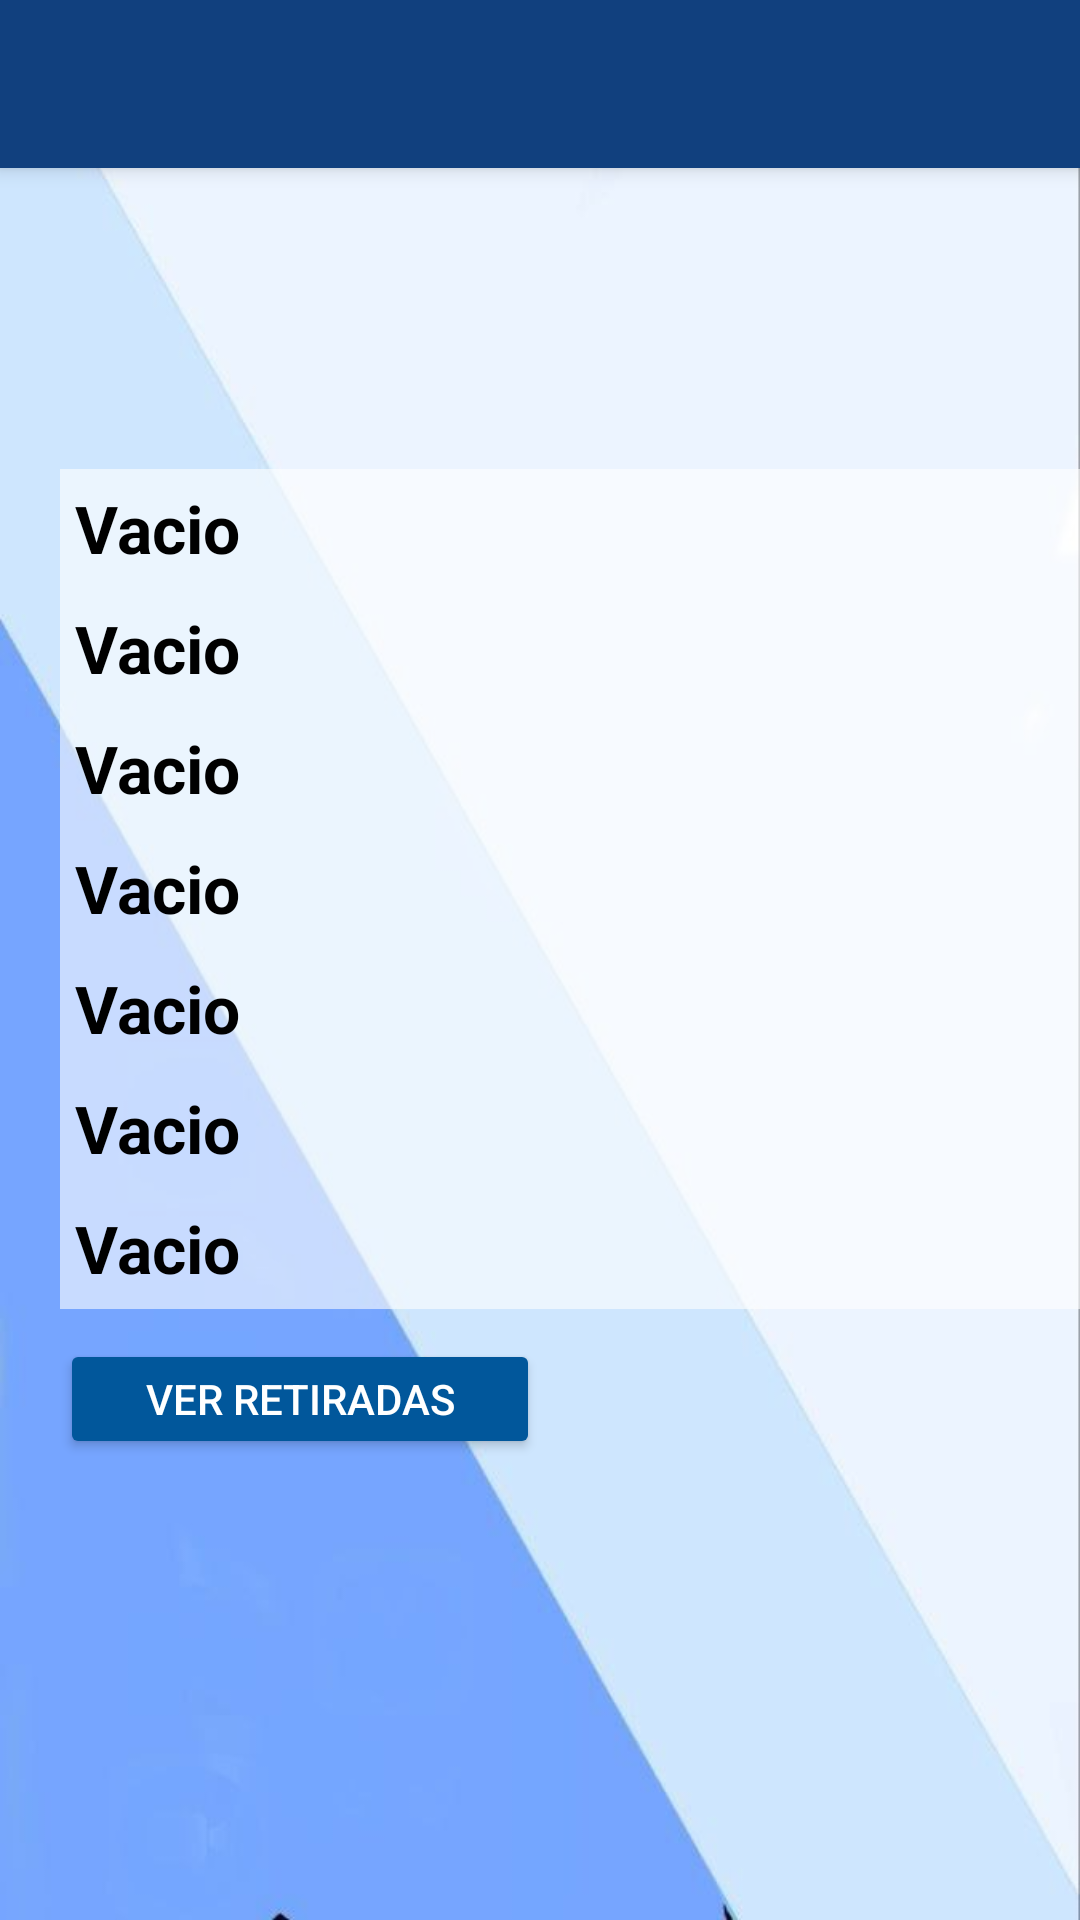

Produce the Android XML layout that renders to this screen, including the resource entries it uses.
<!-- AndroidManifest.xml: application theme Theme.CowData.NoActionBar -->
<!-- res/layout/activity_summary.xml -->
<?xml version="1.0" encoding="utf-8"?>
<androidx.constraintlayout.widget.ConstraintLayout xmlns:android="http://schemas.android.com/apk/res/android"
    xmlns:app="http://schemas.android.com/apk/res-auto"
    xmlns:tools="http://schemas.android.com/tools"
    android:id="@+id/main"
    android:layout_width="match_parent"
    android:layout_height="match_parent"
    android:background="@drawable/back_loing"
    tools:context=".activitys.SummaryActivity">

    <androidx.appcompat.widget.Toolbar
        android:id="@+id/my_toolbar"
        android:layout_width="match_parent"
        android:layout_height="?attr/actionBarSize"
        android:background="?attr/colorPrimary"
        android:elevation="4dp"
        android:popupTheme="@style/ThemeOverlay.AppCompat.Dark"
        android:theme="@style/ThemeOverlay.AppCompat.Dark"
        app:layout_constraintTop_toTopOf="parent"
        tools:ignore="MissingConstraints"
        tools:layout_editor_absoluteX="0dp" />

    <TextView
        android:id="@+id/textSumm1"
        android:layout_width="@dimen/textViewSummW"
        android:layout_height="@dimen/textViewSummH"
        android:text="Vacio"
        android:textSize="@dimen/textViewSummLong"
        android:textStyle="bold"
        android:background="@color/text_background"
        android:layout_marginTop="10dp"
        android:padding="5dp"
        app:layout_constraintBottom_toBottomOf="parent"
        app:layout_constraintEnd_toStartOf="@+id/guideline15"
        app:layout_constraintHorizontal_bias="0.0"
        app:layout_constraintStart_toStartOf="@+id/guideline16"
        app:layout_constraintTop_toTopOf="parent"
        app:layout_constraintVertical_bias="0.248" />

    <TextView
        android:id="@+id/textSumm2"
        android:layout_width="@dimen/textViewSummW"
        android:layout_height="@dimen/textViewSummH"
        android:background="@color/text_background"
        android:padding="5dp"
        android:text="Vacio"
        android:textSize="@dimen/textViewSummLong"
        android:textStyle="bold"
        app:layout_constraintBottom_toBottomOf="parent"
        app:layout_constraintEnd_toStartOf="@+id/guideline15"
        app:layout_constraintHorizontal_bias="0.0"
        app:layout_constraintStart_toStartOf="@+id/guideline16"
        app:layout_constraintTop_toBottomOf="@+id/textSumm1"
        app:layout_constraintVertical_bias="0.0" />

    <TextView
        android:id="@+id/textSumm3"
        android:layout_width="@dimen/textViewSummW"
        android:layout_height="@dimen/textViewSummH"
        android:text="Vacio"
        android:textSize="@dimen/textViewSummLong"
        android:textStyle="bold"
        android:background="@color/text_background"
        android:padding="5dp"
        app:layout_constraintBottom_toBottomOf="parent"
        app:layout_constraintEnd_toStartOf="@+id/guideline15"
        app:layout_constraintHorizontal_bias="0.0"
        app:layout_constraintStart_toStartOf="@+id/guideline16"
        app:layout_constraintTop_toBottomOf="@+id/textSumm2"
        app:layout_constraintVertical_bias="0.0" />

    <TextView
        android:id="@+id/textSumm4"
        android:layout_width="@dimen/textViewSummW"
        android:layout_height="@dimen/textViewSummH"
        android:text="Vacio"
        android:textSize="@dimen/textViewSummLong"
        android:textStyle="bold"
        android:background="@color/text_background"
        android:padding="5dp"
        app:layout_constraintBottom_toBottomOf="parent"
        app:layout_constraintEnd_toStartOf="@+id/guideline15"
        app:layout_constraintHorizontal_bias="0.0"
        app:layout_constraintStart_toStartOf="@+id/guideline16"
        app:layout_constraintTop_toBottomOf="@+id/textSumm3"
        app:layout_constraintVertical_bias="0.0" />

    <TextView
        android:id="@+id/textSumm5"
        android:layout_width="@dimen/textViewSummW"
        android:layout_height="@dimen/textViewSummH"
        android:text="Vacio"
        android:textSize="@dimen/textViewSummLong"
        android:textStyle="bold"
        android:background="@color/text_background"
        android:padding="5dp"
        app:layout_constraintBottom_toBottomOf="parent"
        app:layout_constraintEnd_toStartOf="@+id/guideline15"
        app:layout_constraintHorizontal_bias="0.0"
        app:layout_constraintStart_toStartOf="@+id/guideline16"
        app:layout_constraintTop_toBottomOf="@+id/textSumm4"
        app:layout_constraintVertical_bias="0.0" />

    <TextView
        android:id="@+id/textSumm6"
        android:layout_width="@dimen/textViewSummW"
        android:layout_height="@dimen/textViewSummH"
        android:layout_marginBottom="128dp"
        android:text="Vacio"
        android:textSize="@dimen/textViewSummLong"
        android:textStyle="bold"
        android:background="@color/text_background"
        android:padding="5dp"
        app:layout_constraintBottom_toBottomOf="parent"
        app:layout_constraintEnd_toStartOf="@+id/guideline15"
        app:layout_constraintHorizontal_bias="0.0"
        app:layout_constraintStart_toStartOf="@+id/guideline16"
        app:layout_constraintTop_toBottomOf="@+id/textSumm5"
        app:layout_constraintVertical_bias="0.0" />

    <TextView
        android:id="@+id/textSumm7"
        android:layout_width="@dimen/textViewSummW"
        android:layout_height="@dimen/textViewSummH"
        android:layout_marginBottom="128dp"
        android:text="Vacio"
        android:textSize="@dimen/textViewSummLong"
        android:textStyle="bold"
        android:background="@color/text_background"
        android:padding="5dp"
        app:layout_constraintBottom_toBottomOf="parent"
        app:layout_constraintEnd_toStartOf="@+id/guideline15"
        app:layout_constraintHorizontal_bias="0.0"
        app:layout_constraintStart_toStartOf="@+id/guideline16"
        app:layout_constraintTop_toBottomOf="@+id/textSumm6"
        app:layout_constraintVertical_bias="0.0" />


    <Button
        android:id="@+id/buttRet"
        android:layout_width="@dimen/textViewW"
        android:layout_height="@dimen/textViewAddH"
        android:layout_marginTop="10dp"
        android:backgroundTint="@color/button"

        android:text="Ver retiradas"
        android:textColor="@color/inner_button"

        app:layout_constraintStart_toStartOf="@+id/guideline16"
        app:layout_constraintTop_toBottomOf="@+id/textSumm7"
        tools:ignore="MissingConstraints" />


    <androidx.constraintlayout.widget.Guideline
        android:id="@+id/guideline15"
        android:layout_width="wrap_content"
        android:layout_height="wrap_content"
        android:orientation="vertical"
        app:layout_constraintGuide_end="31dp" />

    <androidx.constraintlayout.widget.Guideline
        android:id="@+id/guideline16"
        android:layout_width="wrap_content"
        android:layout_height="wrap_content"
        android:orientation="vertical"
        app:layout_constraintGuide_begin="20dp" />


</androidx.constraintlayout.widget.ConstraintLayout>
<!-- resources referenced by this layout -->
<resources>
  <color name="button">#FF01579B</color>
  <color name="inner_button">#FFFFFF</color>
  <color name="text_background">#99ffffff</color>
  <dimen name="textViewAddH">40dp</dimen>
  <dimen name="textViewSummH">40dp</dimen>
  <dimen name="textViewSummLong">22sp</dimen>
  <dimen name="textViewSummW">340dp</dimen>
  <dimen name="textViewW">160dp</dimen>
  <!-- drawable back_loing: png bitmap (drawable, 77659 bytes) -->
  <style name="Theme.CowData.NoActionBar">
          <item name="windowActionBar">false</item>
          <item name="windowNoTitle">true</item>
      </style>
</resources>
